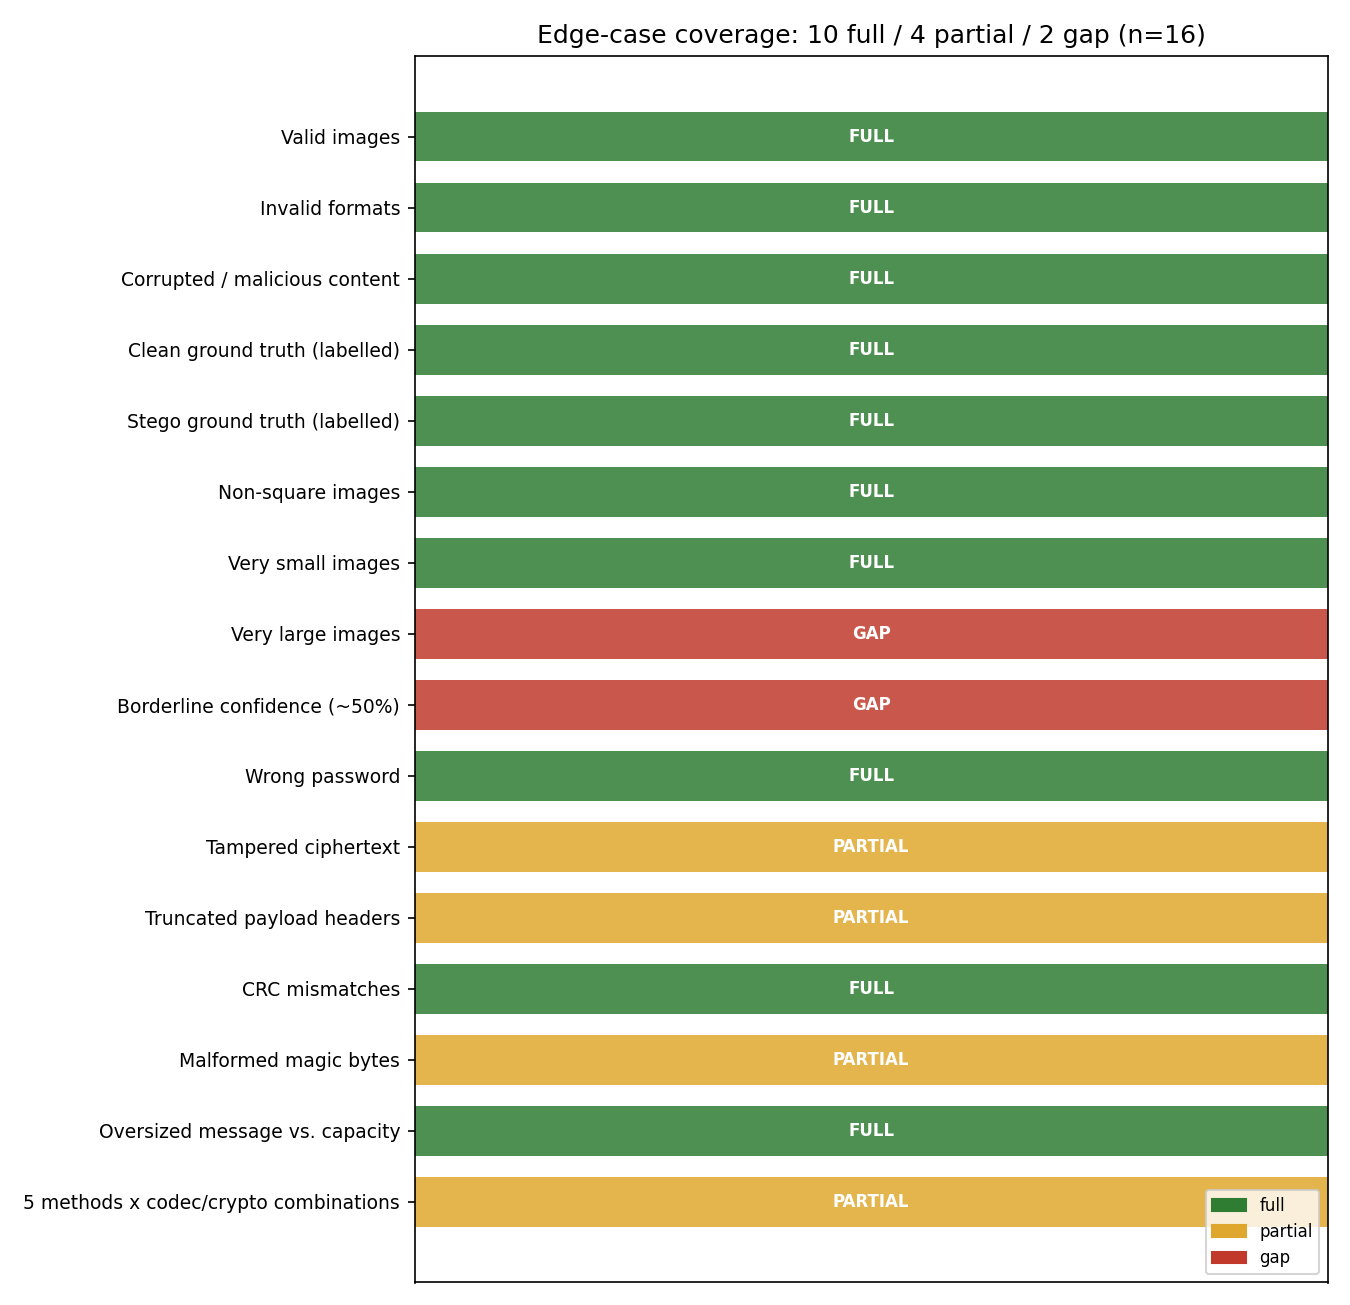

Data behind this chart, as committed beside it:
case, status, evidence
Valid images, full, tests/test_api.py:test_analyze_returns_v…
Invalid formats, full, tests/test_api.py:test_analyze_rejects_i…
Corrupted / malicious content, full, tests/nonfunctional/test_security_malfor…
Clean ground truth (labelled), full, tests/nonfunctional/test_reliability_wit…
Stego ground truth (labelled), full, tests/nonfunctional/test_reliability_wit…
Non-square images, full, tests/test_generators.py:test_run_preser…
Very small images, full, tests/test_api.py:test_analyze_handles_s…
Very large images, gap, No test uses an image above ordinary pho…
Borderline confidence (~50%), gap, test_analyze_returns_valid_response only…
Wrong password, full, tests/test_crypto.py:test_wrong_passphra…
Tampered ciphertext, partial, tests/test_crypto.py:test_tampered_ciphe…
Truncated payload headers, partial, tests/test_codec.py:test_decode_rejects_…
CRC mismatches, full, tests/test_codec.py:test_decode_rejects_…
Malformed magic bytes, partial, tests/test_codec.py:test_decode_rejects_…
Oversized message vs. capacity, full, tests/test_generators.py:test_embed_payl…
5 methods x codec/crypto combinations, partial, Full pixel-level embed->encrypt->extract…
